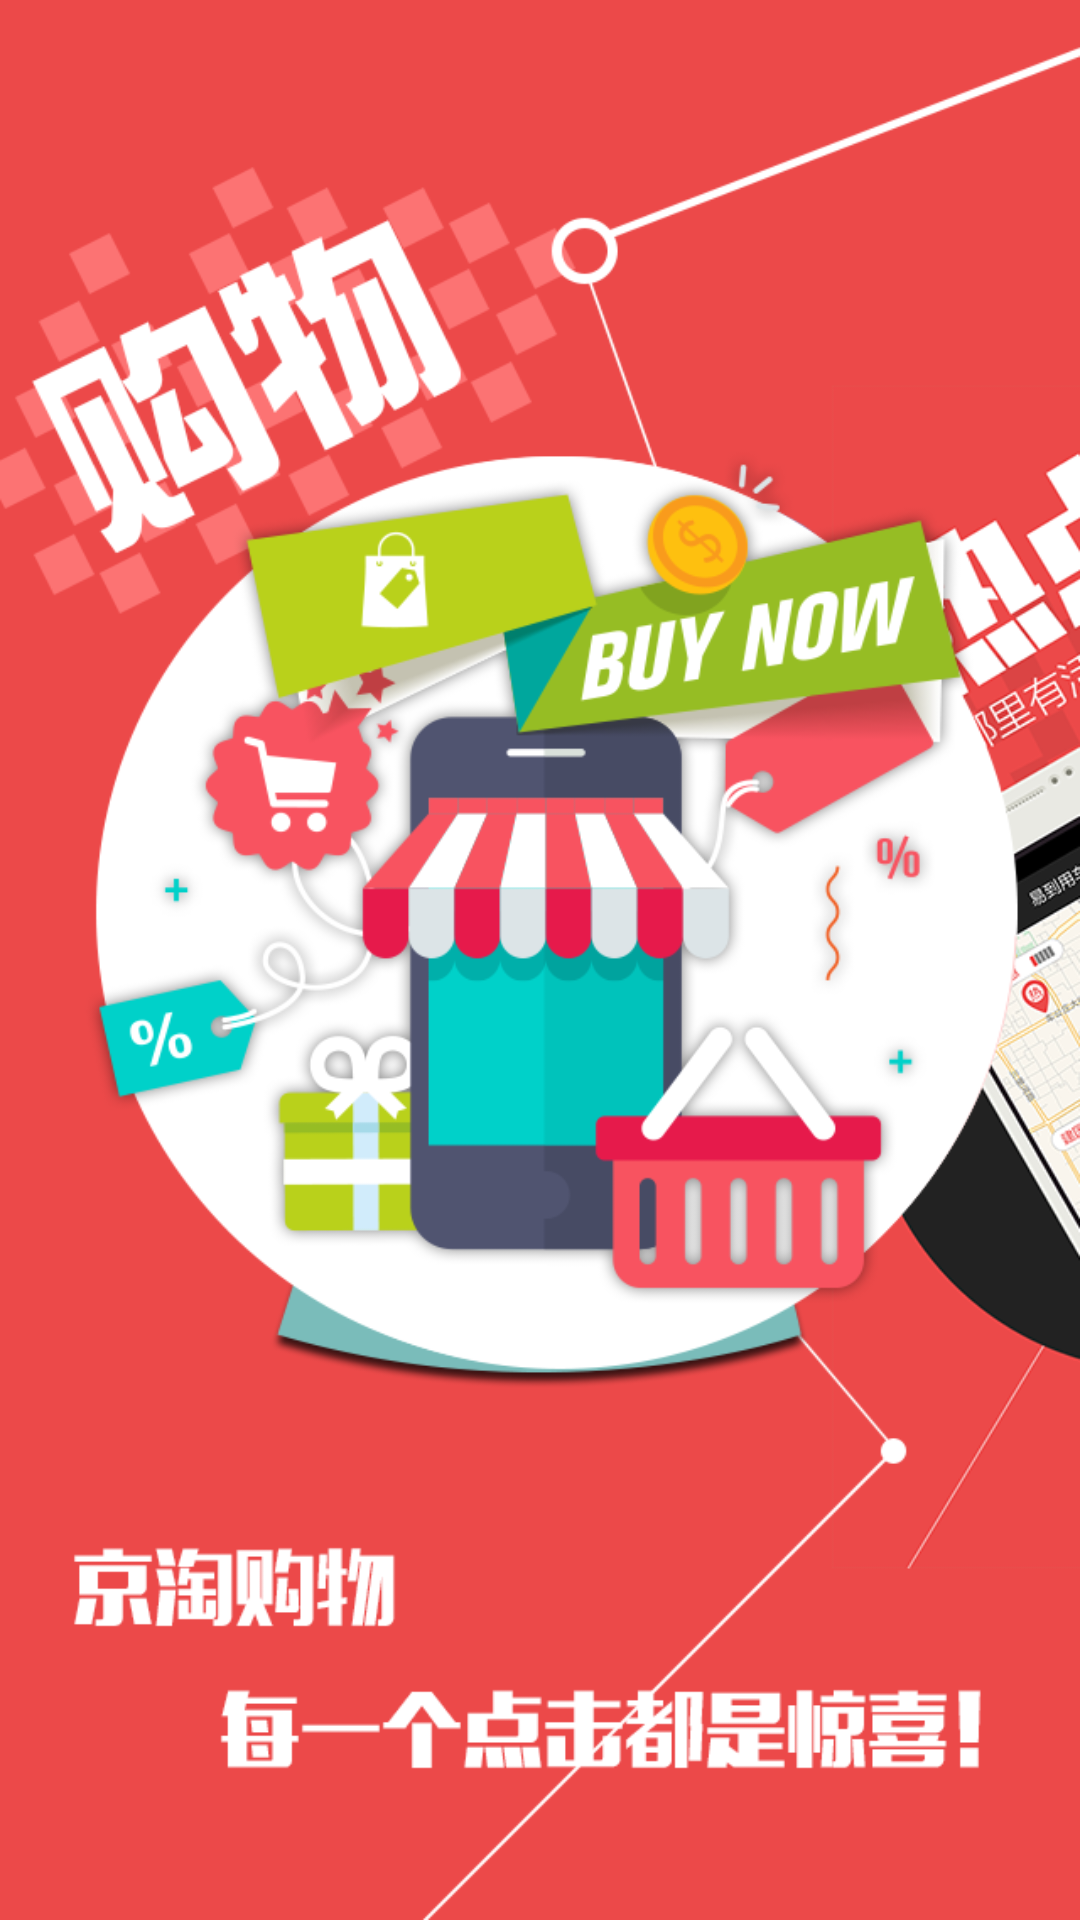

Reconstruct the res/layout file that produces this screen, plus the resources it refers to.
<!-- AndroidManifest.xml: application theme AppTheme -->
<!-- res/layout/activity_splash.xml -->
<?xml version="1.0" encoding="utf-8"?>
<android.support.constraint.ConstraintLayout xmlns:android="http://schemas.android.com/apk/res/android"
    xmlns:app="http://schemas.android.com/apk/res-auto"
    xmlns:tools="http://schemas.android.com/tools"
    android:layout_width="match_parent"
    android:layout_height="match_parent"
    android:background="@mipmap/splashbg"
    tools:context="com.shoping.yt.activity.SplashActivity">

</android.support.constraint.ConstraintLayout>
<!-- resources referenced by this layout -->
<resources>
  <!-- mipmap splashbg: png bitmap (mipmap-xhdpi, 162338 bytes) -->
  <style name="AppTheme" parent="Theme.AppCompat.Light.NoActionBar">
          
          <item name="colorPrimary">@color/colorPrimary</item>
          <item name="colorPrimaryDark">@color/colorPrimaryDark</item>
          <item name="colorAccent">@color/colorAccent</item>
  
      </style>
  <color name="colorPrimary">#3F51B5</color>
  <color name="colorPrimaryDark">#303F9F</color>
  <color name="colorAccent">#FF4081</color>
</resources>
